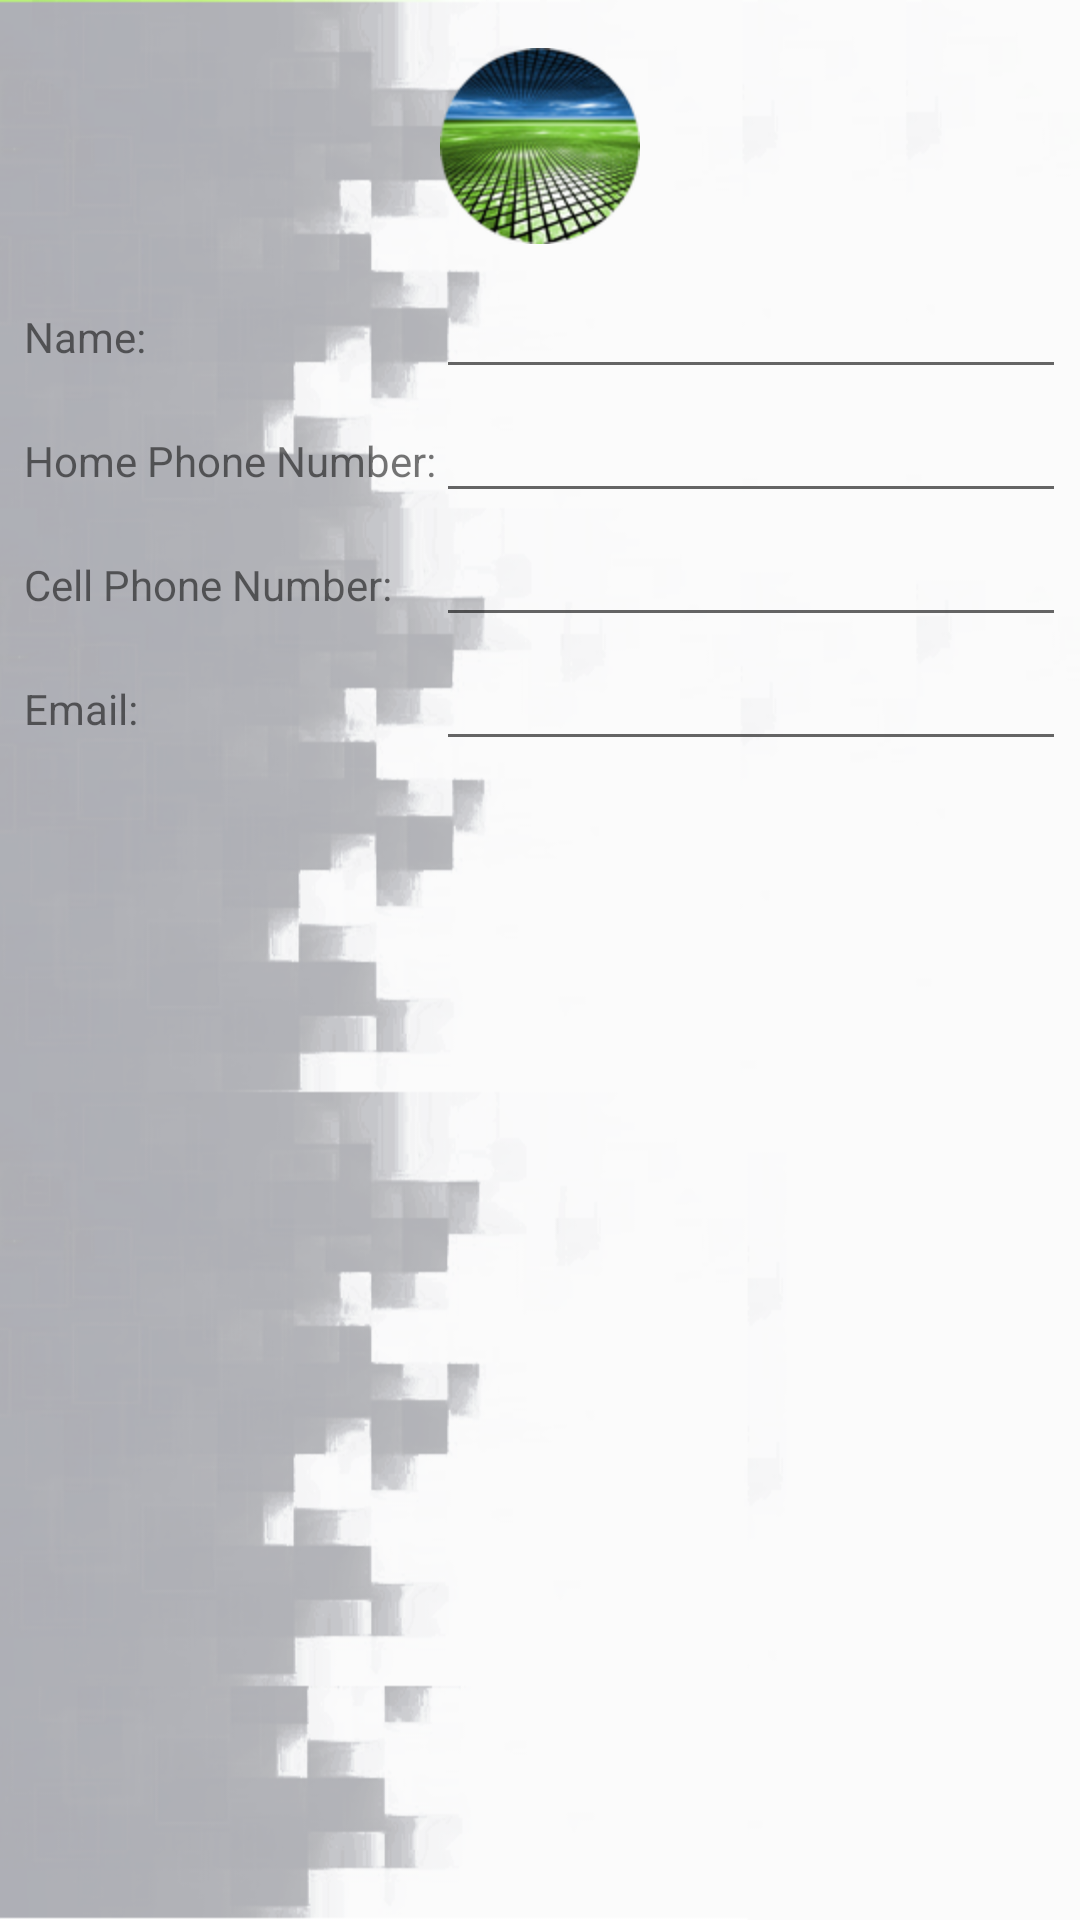

This screen was rendered from an Android layout file. Write that file and the resources it references.
<!-- AndroidManifest.xml: application theme AppTheme -->
<!-- res/layout/activity_user_info.xml -->
<?xml version="1.0" encoding="utf-8"?>
<android.support.constraint.ConstraintLayout xmlns:android="http://schemas.android.com/apk/res/android"
    xmlns:app="http://schemas.android.com/apk/res-auto"
    xmlns:tools="http://schemas.android.com/tools"
    android:layout_width="match_parent"
    android:layout_height="match_parent"
    android:focusable="true"
    android:focusableInTouchMode="true"
    tools:context=".activities.profile.UserInfo">

    <ImageView
        android:id="@+id/profileImage"
        android:layout_width="wrap_content"
        android:layout_height="wrap_content"
        android:layout_marginBottom="7dp"
        android:layout_marginTop="16dp"
        android:contentDescription="@string/userImage"
        app:layout_constraintBottom_toTopOf="@+id/scrollView2"
        app:layout_constraintEnd_toEndOf="parent"
        app:layout_constraintStart_toStartOf="parent"
        app:layout_constraintTop_toTopOf="parent"
        app:srcCompat="@mipmap/avatar" />

    <ScrollView
        android:id="@+id/scrollView2"
        android:layout_width="0dp"
        android:layout_height="0dp"
        android:layout_marginBottom="8dp"
        android:layout_marginEnd="8dp"
        android:layout_marginStart="8dp"
        app:layout_constraintBottom_toBottomOf="parent"
        app:layout_constraintEnd_toEndOf="parent"
        app:layout_constraintStart_toStartOf="parent"
        app:layout_constraintTop_toBottomOf="@+id/profileImage">

        <TableLayout
            android:layout_width="match_parent"
            android:layout_height="wrap_content"
            tools:layout_editor_absoluteX="31dp"
            tools:layout_editor_absoluteY="0dp">

            <TableRow
                android:layout_width="match_parent"
                android:layout_height="match_parent">

                <TextView
                    android:layout_width="match_parent"
                    android:layout_height="wrap_content"
                    android:text="@string/name" />

                <EditText
                    android:id="@+id/editName"
                    android:layout_width="wrap_content"
                    android:layout_height="wrap_content"
                    android:ems="10"
                    android:inputType="textPersonName" />
            </TableRow>

            <TableRow
                android:layout_width="match_parent"
                android:layout_height="match_parent">

                <TextView
                    android:layout_width="wrap_content"
                    android:layout_height="wrap_content"
                    android:text="@string/home_phone_number" />

                <EditText
                    android:id="@+id/editHome"
                    android:layout_width="wrap_content"
                    android:layout_height="wrap_content"
                    android:ems="10"
                    android:inputType="phone" />
            </TableRow>

            <TableRow
                android:layout_width="match_parent"
                android:layout_height="match_parent">

                <TextView
                    android:layout_width="wrap_content"
                    android:layout_height="wrap_content"
                    android:text="@string/cell_phone_number" />

                <EditText
                    android:id="@+id/editCell"
                    android:layout_width="wrap_content"
                    android:layout_height="wrap_content"
                    android:ems="10"
                    android:inputType="phone" />
            </TableRow>

            <TableRow
                android:layout_width="match_parent"
                android:layout_height="match_parent">

                <TextView
                    android:id="@+id/parentEmail"
                    android:layout_width="wrap_content"
                    android:layout_height="wrap_content"
                    android:text="@string/email_colon" />

                <EditText
                    android:id="@+id/editEmail"
                    android:layout_width="wrap_content"
                    android:layout_height="wrap_content"
                    android:ems="10"
                    android:inputType="textEmailAddress" />
            </TableRow>


        </TableLayout>
    </ScrollView>

    <ListView
        android:id="@+id/parentListView"
        android:layout_width="333dp"
        android:layout_height="200dp"
        android:layout_marginEnd="16dp"
        android:layout_marginStart="8dp"
        android:layout_marginTop="292dp"
        app:layout_constraintEnd_toEndOf="parent"
        app:layout_constraintHorizontal_bias="0.666"
        app:layout_constraintStart_toStartOf="parent"
        app:layout_constraintTop_toTopOf="parent" />

</android.support.constraint.ConstraintLayout>
<!-- resources referenced by this layout -->
<resources>
  <!-- mipmap avatar: png bitmap (mipmap-hdpi, 27074 bytes) -->
  <string name="cell_phone_number">Cell Phone Number:</string>
  <string name="email_colon">Email:</string>
  <string name="home_phone_number">Home Phone Number:</string>
  <string name="name">Name:</string>
  <string name="userImage">UserImage</string>
  <style name="AppTheme" parent="Theme.AppCompat.Light.DarkActionBar">
          
          <item name="android:windowBackground">@drawable/background_default_box</item>
          <item name="colorPrimary">@color/colorPrimary</item>
          <item name="colorPrimaryDark">@color/colorPrimaryDark</item>
          <item name="colorAccent">@color/colorPrimaryDark</item>
      </style>
  <!-- drawable background_default_box: png bitmap (drawable-xhdpi, 135389 bytes) -->
  <color name="colorPrimary">#b7b7b8</color>
  <color name="colorPrimaryDark">#a7a8ab</color>
</resources>
